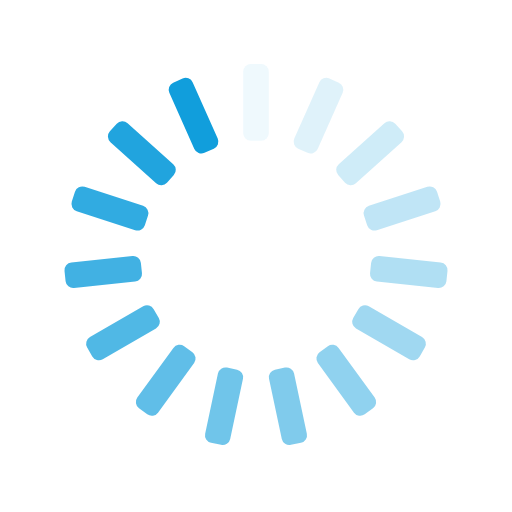
t = 0.00 s
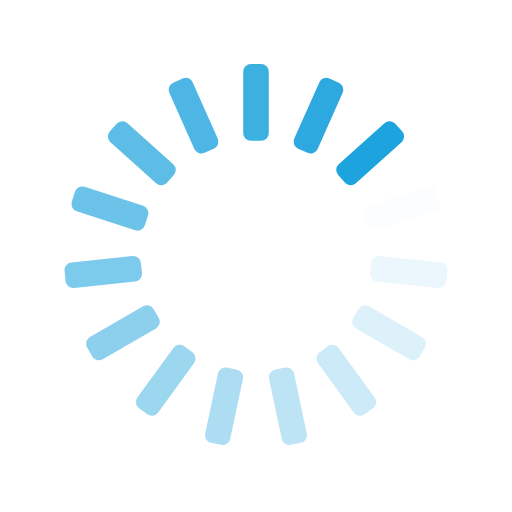
t = 0.25 s
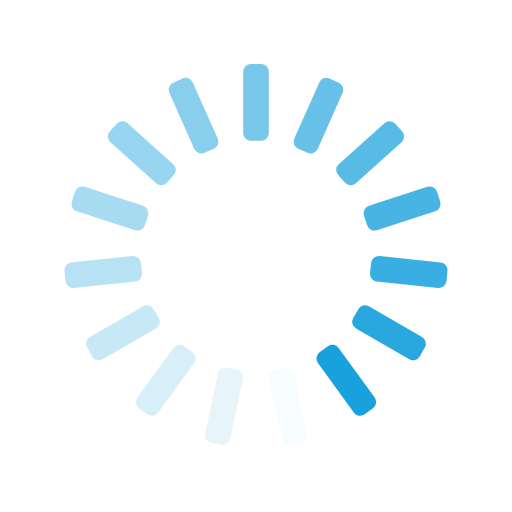
t = 0.50 s
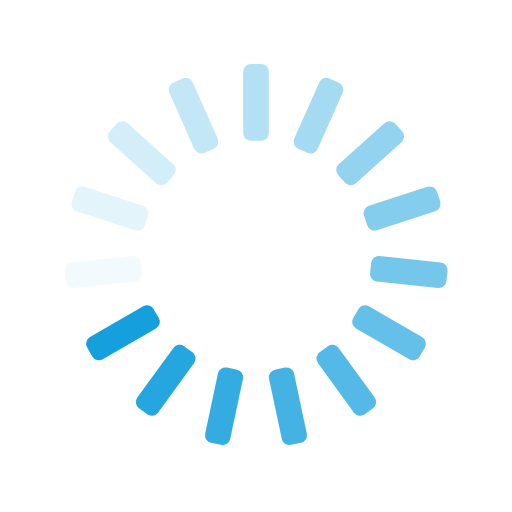
t = 0.75 s

The animated SVG that drew these frames (rendered in a browser with its animation timeline set to each time). Animation: 15 SMIL elements (animate=15); one cycle of 1.00 s, repeats indefinitely.

<svg xmlns="http://www.w3.org/2000/svg" xmlns:xlink="http://www.w3.org/1999/xlink" style="margin:auto;background:transparent;display:block;" width="200px" height="200px" viewBox="0 0 100 100" preserveAspectRatio="xMidYMid">
<g transform="rotate(0 50 50)">
  <rect x="47.5" y="12.5" rx="1.5" ry="1.5" width="5" height="15" fill="#119edc">
    <animate attributeName="opacity" values="1;0" keyTimes="0;1" dur="1s" begin="-0.9333333333333333s" repeatCount="indefinite"></animate>
  </rect>
</g><g transform="rotate(24 50 50)">
  <rect x="47.5" y="12.5" rx="1.5" ry="1.5" width="5" height="15" fill="#119edc">
    <animate attributeName="opacity" values="1;0" keyTimes="0;1" dur="1s" begin="-0.8666666666666667s" repeatCount="indefinite"></animate>
  </rect>
</g><g transform="rotate(48 50 50)">
  <rect x="47.5" y="12.5" rx="1.5" ry="1.5" width="5" height="15" fill="#119edc">
    <animate attributeName="opacity" values="1;0" keyTimes="0;1" dur="1s" begin="-0.8s" repeatCount="indefinite"></animate>
  </rect>
</g><g transform="rotate(72 50 50)">
  <rect x="47.5" y="12.5" rx="1.5" ry="1.5" width="5" height="15" fill="#119edc">
    <animate attributeName="opacity" values="1;0" keyTimes="0;1" dur="1s" begin="-0.7333333333333333s" repeatCount="indefinite"></animate>
  </rect>
</g><g transform="rotate(96 50 50)">
  <rect x="47.5" y="12.5" rx="1.5" ry="1.5" width="5" height="15" fill="#119edc">
    <animate attributeName="opacity" values="1;0" keyTimes="0;1" dur="1s" begin="-0.6666666666666666s" repeatCount="indefinite"></animate>
  </rect>
</g><g transform="rotate(120 50 50)">
  <rect x="47.5" y="12.5" rx="1.5" ry="1.5" width="5" height="15" fill="#119edc">
    <animate attributeName="opacity" values="1;0" keyTimes="0;1" dur="1s" begin="-0.6s" repeatCount="indefinite"></animate>
  </rect>
</g><g transform="rotate(144 50 50)">
  <rect x="47.5" y="12.5" rx="1.5" ry="1.5" width="5" height="15" fill="#119edc">
    <animate attributeName="opacity" values="1;0" keyTimes="0;1" dur="1s" begin="-0.5333333333333333s" repeatCount="indefinite"></animate>
  </rect>
</g><g transform="rotate(168 50 50)">
  <rect x="47.5" y="12.5" rx="1.5" ry="1.5" width="5" height="15" fill="#119edc">
    <animate attributeName="opacity" values="1;0" keyTimes="0;1" dur="1s" begin="-0.4666666666666667s" repeatCount="indefinite"></animate>
  </rect>
</g><g transform="rotate(192 50 50)">
  <rect x="47.5" y="12.5" rx="1.5" ry="1.5" width="5" height="15" fill="#119edc">
    <animate attributeName="opacity" values="1;0" keyTimes="0;1" dur="1s" begin="-0.4s" repeatCount="indefinite"></animate>
  </rect>
</g><g transform="rotate(216 50 50)">
  <rect x="47.5" y="12.5" rx="1.5" ry="1.5" width="5" height="15" fill="#119edc">
    <animate attributeName="opacity" values="1;0" keyTimes="0;1" dur="1s" begin="-0.3333333333333333s" repeatCount="indefinite"></animate>
  </rect>
</g><g transform="rotate(240 50 50)">
  <rect x="47.5" y="12.5" rx="1.5" ry="1.5" width="5" height="15" fill="#119edc">
    <animate attributeName="opacity" values="1;0" keyTimes="0;1" dur="1s" begin="-0.26666666666666666s" repeatCount="indefinite"></animate>
  </rect>
</g><g transform="rotate(264 50 50)">
  <rect x="47.5" y="12.5" rx="1.5" ry="1.5" width="5" height="15" fill="#119edc">
    <animate attributeName="opacity" values="1;0" keyTimes="0;1" dur="1s" begin="-0.2s" repeatCount="indefinite"></animate>
  </rect>
</g><g transform="rotate(288 50 50)">
  <rect x="47.5" y="12.5" rx="1.5" ry="1.5" width="5" height="15" fill="#119edc">
    <animate attributeName="opacity" values="1;0" keyTimes="0;1" dur="1s" begin="-0.13333333333333333s" repeatCount="indefinite"></animate>
  </rect>
</g><g transform="rotate(312 50 50)">
  <rect x="47.5" y="12.5" rx="1.5" ry="1.5" width="5" height="15" fill="#119edc">
    <animate attributeName="opacity" values="1;0" keyTimes="0;1" dur="1s" begin="-0.06666666666666667s" repeatCount="indefinite"></animate>
  </rect>
</g><g transform="rotate(336 50 50)">
  <rect x="47.5" y="12.5" rx="1.5" ry="1.5" width="5" height="15" fill="#119edc">
    <animate attributeName="opacity" values="1;0" keyTimes="0;1" dur="1s" begin="0s" repeatCount="indefinite"></animate>
  </rect>
</g>
</svg>